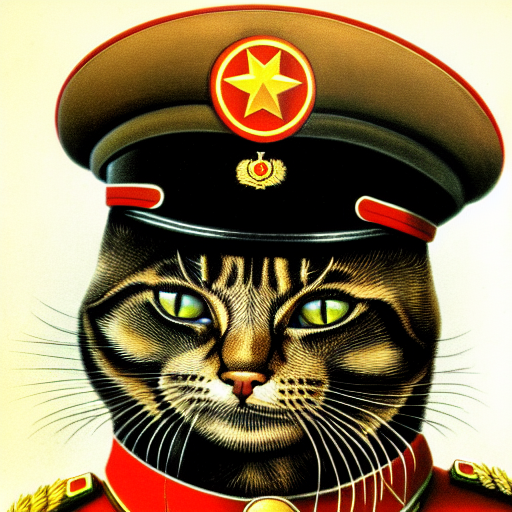
Generation parameters embedded in this image by AUTOMATIC1111 Stable Diffusion web UI or a fork of it (Forge, ...) (PNG 'parameters' text chunk):
soviet cat general with cat head, peaked hat on cat's head, soviet art, realism, wallpapers, high detailed
Negative prompt: bad quality
Steps: 30, Sampler: Euler a, CFG scale: 16, Seed: 3697801666, Size: 512x512, Model hash: cc6cb27103, Model: v1-5-pruned-emaonly